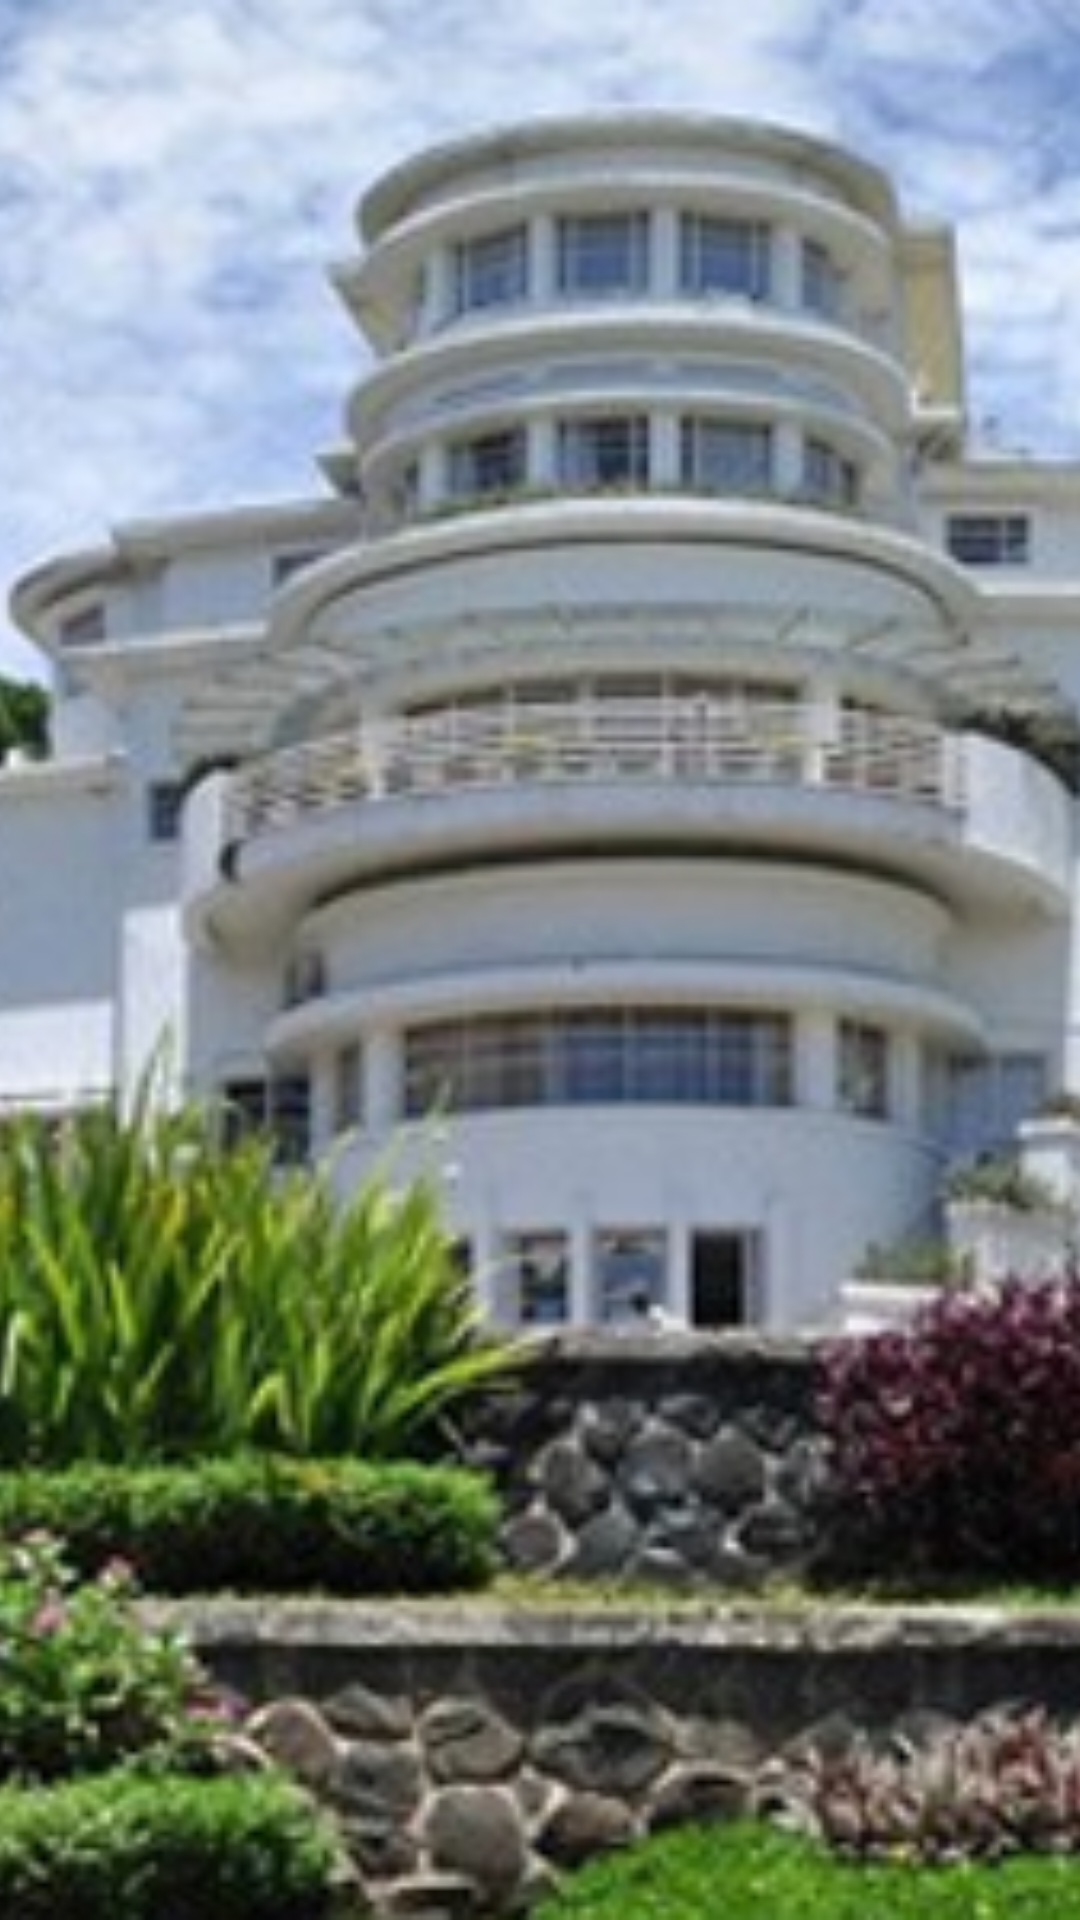

Produce the Android XML layout that renders to this screen, including the resource entries it uses.
<!-- AndroidManifest.xml: application theme Theme.CollageApp -->
<!-- res/layout/drawer_header.xml -->
<?xml version="1.0" encoding="utf-8"?>
<LinearLayout xmlns:android="http://schemas.android.com/apk/res/android"
    android:layout_width="match_parent"
    android:layout_height="176dp">

    <ImageView
        android:layout_width="match_parent"
        android:layout_height="match_parent"
        android:src="@drawable/img_isolaupi"
        android:scaleType="centerCrop"/>

</LinearLayout>
<!-- resources referenced by this layout -->
<resources>
  <!-- drawable img_isolaupi: png bitmap (drawable, 674270 bytes) -->
  <style name="Theme.CollageApp" parent="Theme.MaterialComponents.Light.DarkActionBar">
          
          <item name="colorPrimary">@color/purple_500</item>
          <item name="colorPrimaryVariant">@color/purple_700</item>
          <item name="colorOnPrimary">@color/white</item>
          
          <item name="colorSecondary">@color/teal_200</item>
          <item name="colorSecondaryVariant">@color/teal_700</item>
          <item name="colorOnSecondary">@color/black</item>
          
          <item name="android:statusBarColor" tools:targetApi="l">?attr/colorPrimaryVariant</item>
          
      </style>z
  <color name="purple_500">#FF6200EE</color>
  <color name="purple_700">#FF3700B3</color>
  <color name="white">#FFFFFFFF</color>
  <color name="teal_200">#FF03DAC5</color>
  <color name="teal_700">#FF018786</color>
  <color name="black">#FF000000</color>
</resources>
